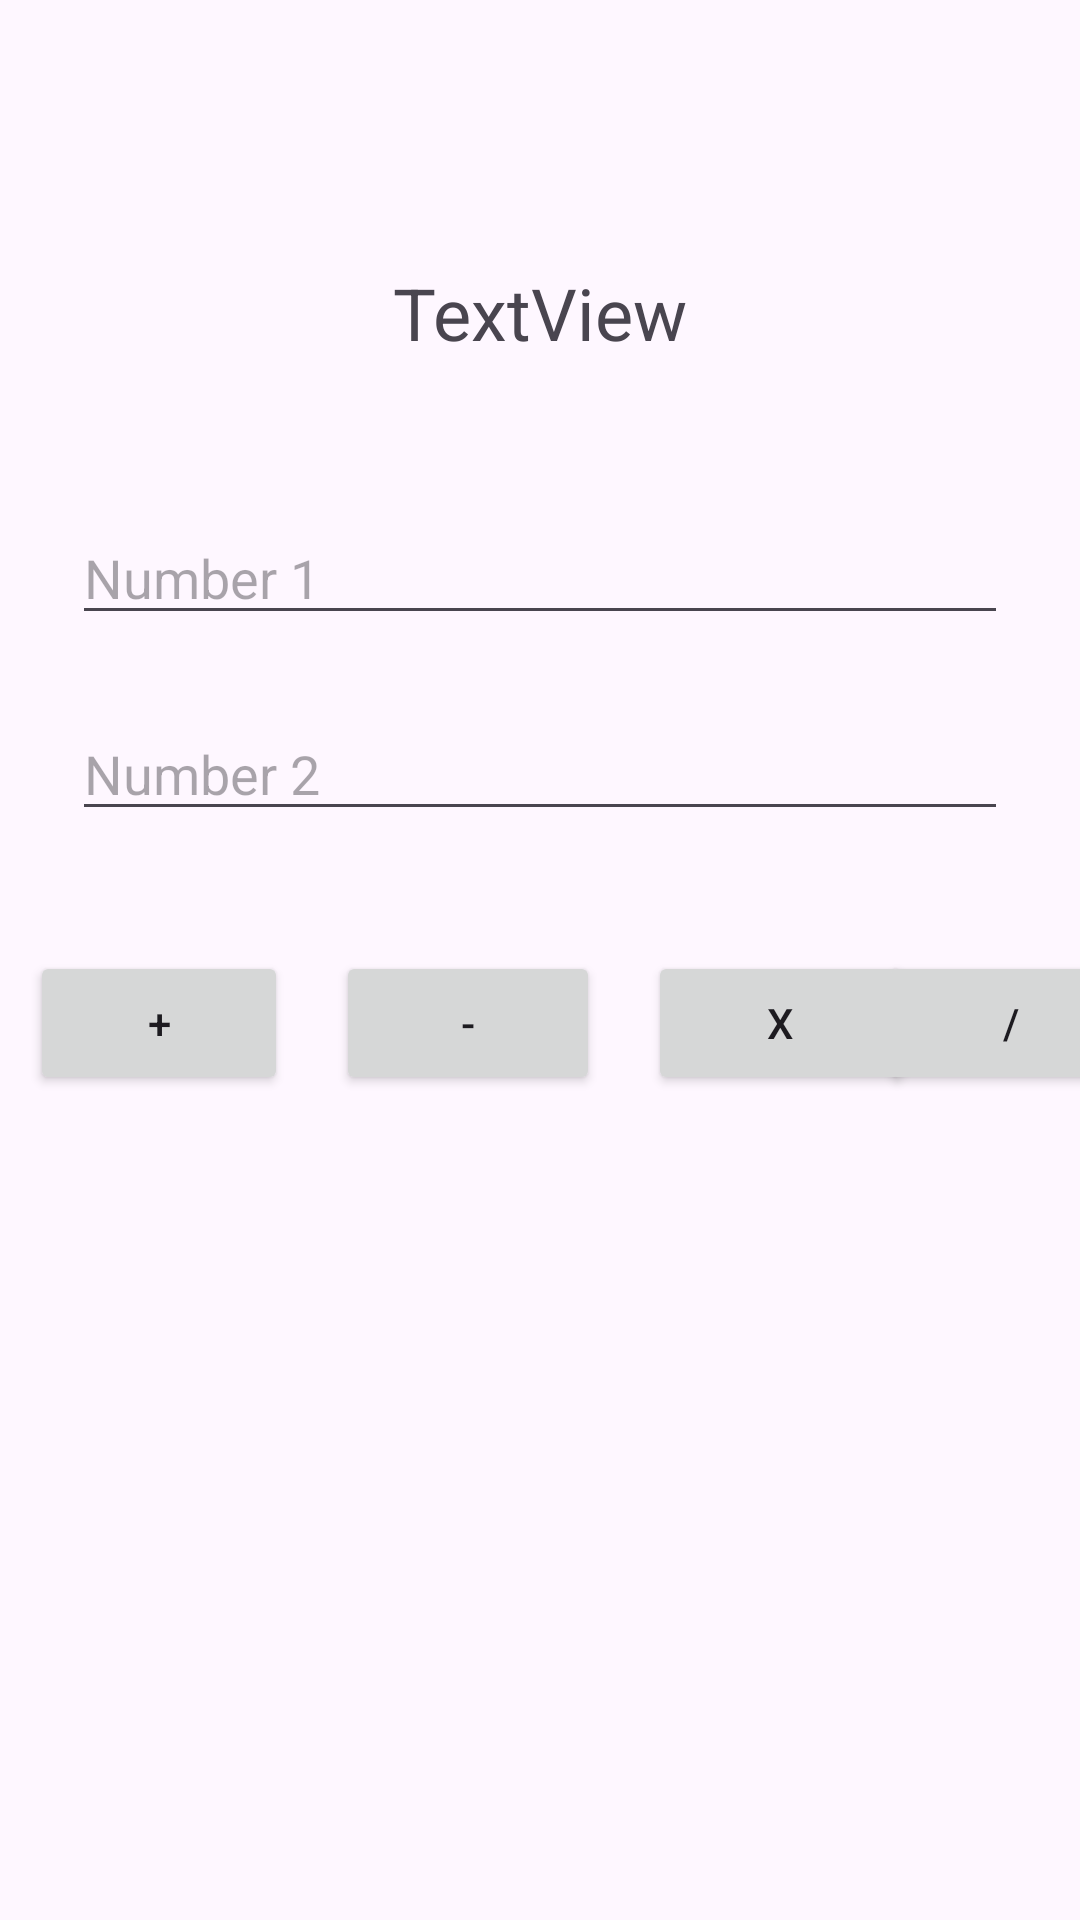

Android layout source for this screen:
<!-- AndroidManifest.xml: application theme Theme.Androidintro -->
<!-- res/layout/activity_calculator.xml -->
<?xml version="1.0" encoding="utf-8"?>
<androidx.constraintlayout.widget.ConstraintLayout xmlns:android="http://schemas.android.com/apk/res/android"
    xmlns:app="http://schemas.android.com/apk/res-auto"
    xmlns:tools="http://schemas.android.com/tools"
    android:id="@+id/main"
    android:layout_width="match_parent"
    android:layout_height="match_parent"
    tools:context=".Calculator">

    <TextView
        android:id="@+id/textView3"
        android:layout_width="wrap_content"
        android:layout_height="wrap_content"
        android:layout_marginTop="88dp"
        android:text="TextView"
        android:textSize="24sp"
        app:layout_constraintEnd_toEndOf="parent"
        app:layout_constraintStart_toStartOf="parent"
        app:layout_constraintTop_toTopOf="parent" />

    <EditText
        android:id="@+id/editTextNumber"
        android:layout_width="0dp"
        android:layout_height="wrap_content"
        android:layout_marginStart="24dp"
        android:layout_marginTop="50dp"
        android:layout_marginEnd="24dp"
        android:ems="10"
        android:hint="Number 1"
        android:inputType="number"
        app:layout_constraintEnd_toEndOf="parent"
        app:layout_constraintHorizontal_bias="0.497"
        app:layout_constraintStart_toStartOf="parent"
        app:layout_constraintTop_toBottomOf="@+id/textView3" />

    <EditText
        android:id="@+id/editTextNumber2"
        android:layout_width="0dp"
        android:layout_height="wrap_content"
        android:layout_marginStart="24dp"
        android:layout_marginTop="24dp"
        android:layout_marginEnd="24dp"
        android:ems="10"
        android:hint="Number 2"
        android:inputType="number"
        app:layout_constraintEnd_toEndOf="parent"
        app:layout_constraintHorizontal_bias="0.502"
        app:layout_constraintStart_toStartOf="parent"
        app:layout_constraintTop_toBottomOf="@+id/editTextNumber" />

    <Button
        android:id="@+id/button5"
        android:layout_width="86dp"
        android:layout_height="wrap_content"
        android:layout_marginStart="10dp"
        android:layout_marginTop="40dp"
        android:text="+"
        app:layout_constraintStart_toStartOf="parent"
        app:layout_constraintTop_toBottomOf="@+id/editTextNumber2" />

    <Button
        android:id="@+id/button7"
        android:layout_width="wrap_content"
        android:layout_height="wrap_content"
        android:layout_marginStart="16dp"
        android:layout_marginTop="40dp"
        android:text="x"
        app:layout_constraintStart_toEndOf="@+id/button6"
        app:layout_constraintTop_toBottomOf="@+id/editTextNumber2" />

    <Button
        android:id="@+id/button8"
        android:layout_width="wrap_content"
        android:layout_height="wrap_content"
        android:layout_marginStart="10dp"
        android:layout_marginTop="40dp"
        android:text="/"
        app:layout_constraintEnd_toEndOf="parent"
        app:layout_constraintStart_toEndOf="@+id/button7"
        app:layout_constraintTop_toBottomOf="@+id/editTextNumber2" />

    <Button
        android:id="@+id/button6"
        android:layout_width="wrap_content"
        android:layout_height="wrap_content"
        android:layout_marginStart="16dp"
        android:layout_marginTop="40dp"
        android:text="-"
        app:layout_constraintStart_toEndOf="@+id/button5"
        app:layout_constraintTop_toBottomOf="@+id/editTextNumber2" />

</androidx.constraintlayout.widget.ConstraintLayout>
<!-- resources referenced by this layout -->
<resources>
  <style name="Theme.Androidintro" parent="Base.Theme.Androidintro" />
  <style name="Base.Theme.Androidintro" parent="Theme.Material3.DayNight.NoActionBar">
          
          
      </style>
</resources>
